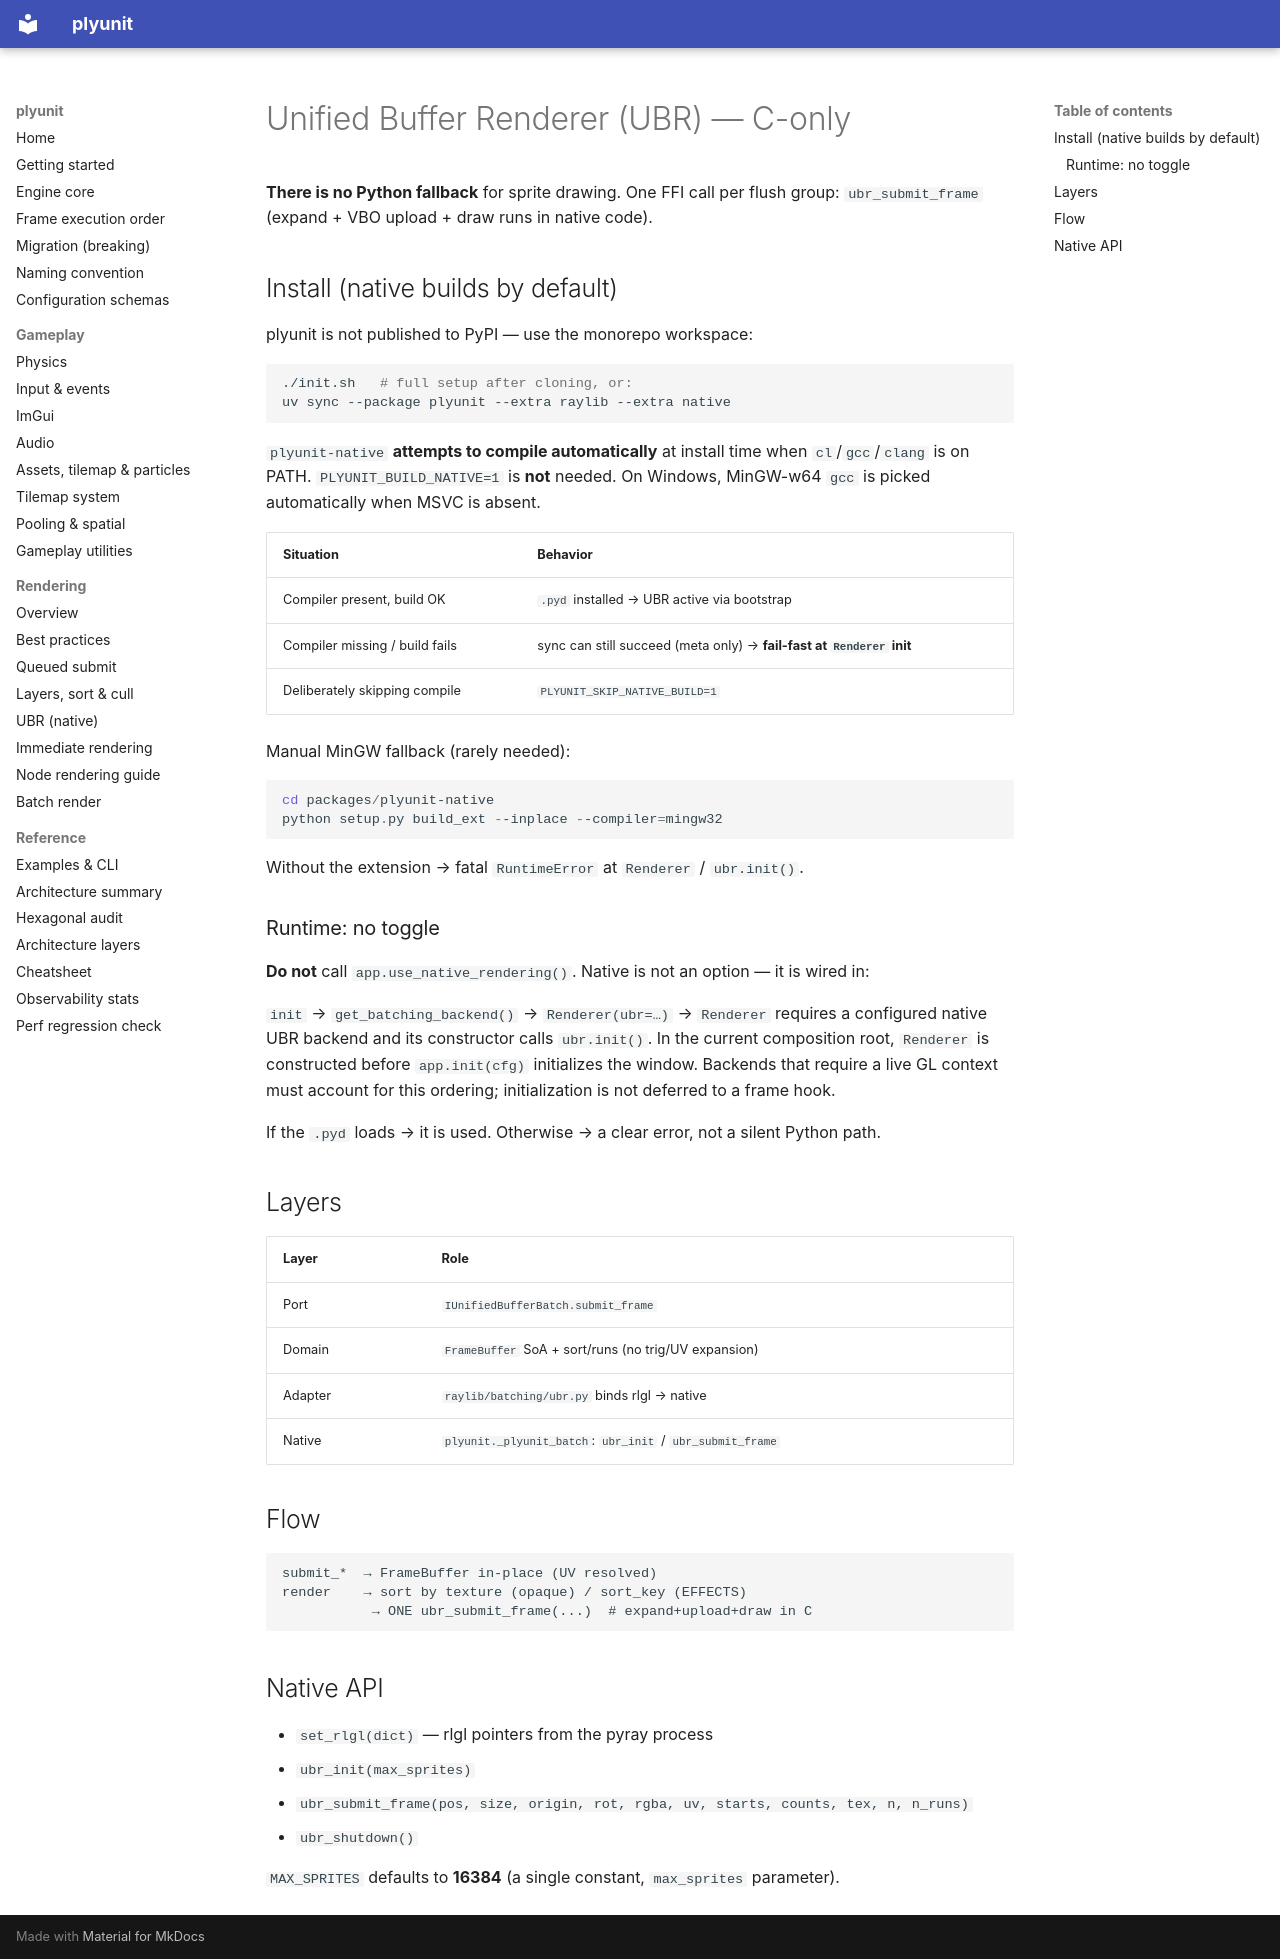

repository: ahmaadn/plyunit · page: en/rendering/ubr/index.html · generator: mkdocs

# Unified Buffer Renderer (UBR) — C-only

**There is no Python fallback** for sprite drawing. One FFI call per flush
group: `ubr_submit_frame` (expand + VBO upload + draw runs in native code).

## Install (native builds by default)

plyunit is not published to PyPI — use the monorepo workspace:

```bash
./init.sh   # full setup after cloning, or:
uv sync --package plyunit --extra raylib --extra native
```

`plyunit-native` **attempts to compile automatically** at install time when
`cl`/`gcc`/`clang` is on PATH. `PLYUNIT_BUILD_NATIVE=1` is **not** needed.
On Windows, MinGW-w64 `gcc` is picked automatically when MSVC is absent.

| Situation | Behavior |
|---------|----------|
| Compiler present, build OK | `.pyd` installed → UBR active via bootstrap |
| Compiler missing / build fails | sync can still succeed (meta only) → **fail-fast at `Renderer` init** |
| Deliberately skipping compile | `PLYUNIT_SKIP_NATIVE_BUILD=1` |

Manual MinGW fallback (rarely needed):

```powershell
cd packages/plyunit-native
python setup.py build_ext --inplace --compiler=mingw32
```

Without the extension → fatal `RuntimeError` at `Renderer` / `ubr.init()`.

### Runtime: no toggle

**Do not** call `app.use_native_rendering()`. Native is not an option — it is
wired in:

`init` → `get_batching_backend()` → `Renderer(ubr=…)` →
`Renderer` requires a configured native UBR backend and its constructor calls
`ubr.init()`. In the current composition root, `Renderer` is constructed before
`app.init(cfg)` initializes the window. Backends that require a live GL context
must account for this ordering; initialization is not deferred to a frame hook.

If the `.pyd` loads → it is used. Otherwise → a clear error, not a silent
Python path.

## Layers

| Layer | Role |
|--------|--------|
| Port | `IUnifiedBufferBatch.submit_frame` |
| Domain | `FrameBuffer` SoA + sort/runs (no trig/UV expansion) |
| Adapter | `raylib/batching/ubr.py` binds rlgl → native |
| Native | `plyunit._plyunit_batch`: `ubr_init` / `ubr_submit_frame` |

## Flow

```
submit_*  → FrameBuffer in-place (UV resolved)
render    → sort by texture (opaque) / sort_key (EFFECTS)
           → ONE ubr_submit_frame(...)  # expand+upload+draw in C
```

## Native API

- `set_rlgl(dict)` — rlgl pointers from the pyray process
- `ubr_init(max_sprites)`
- `ubr_submit_frame(pos, size, origin, rot, rgba, uv, starts, counts, tex, n, n_runs)`
- `ubr_shutdown()`

`MAX_SPRITES` defaults to **16384** (a single constant, `max_sprites` parameter).
